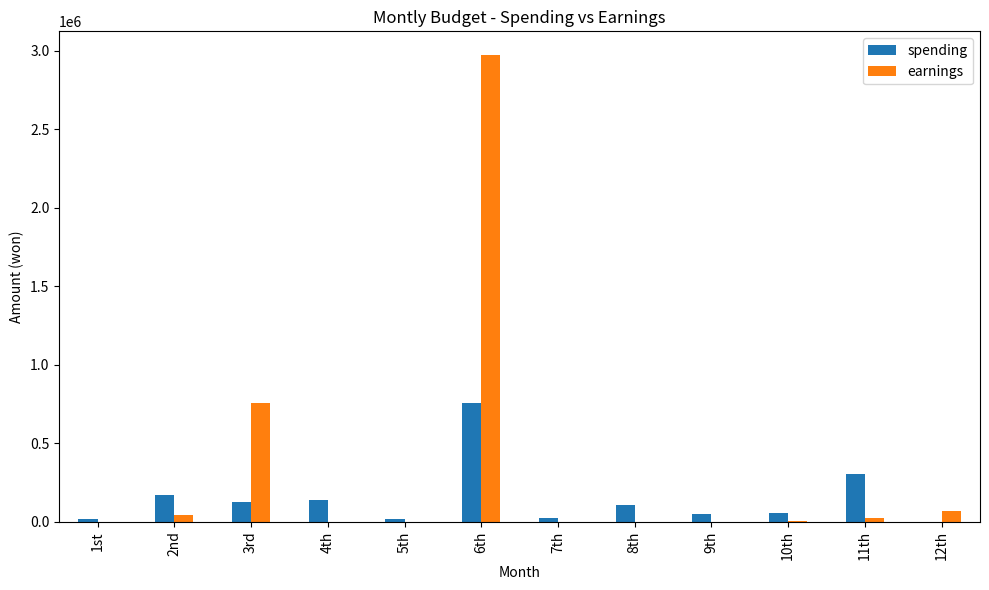
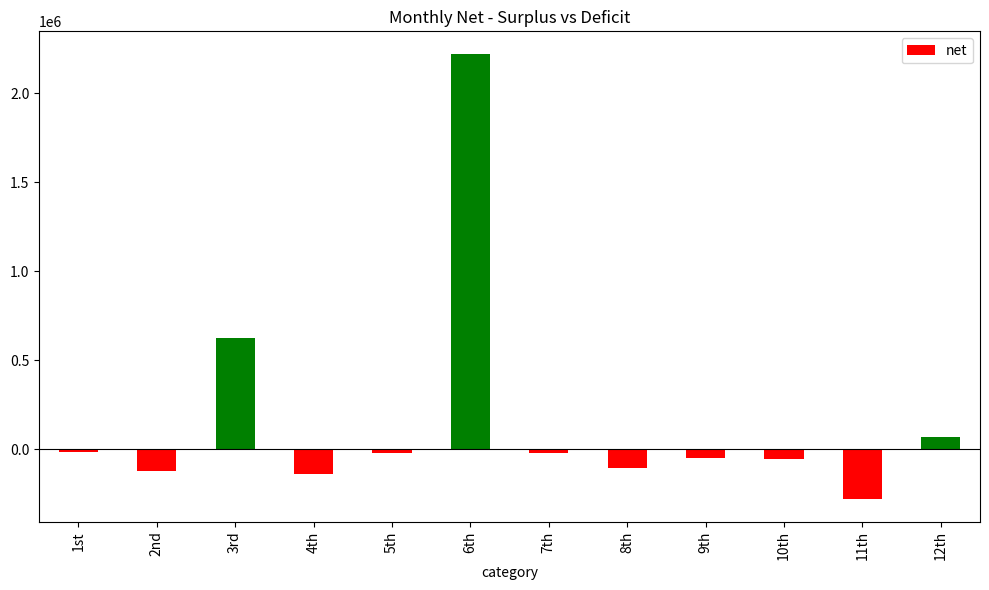

Here is the Python script that generated these plots, in order:
import pandas as pd
import matplotlib.pyplot as plt

my_spending = [18500, 166500, 127900, 139000, 19000, 755000, 21253, 104100, 51500, 57900, 303499, 0]
my_earnings = [0, 41650, 754260, 0, 0, 2976201, 0, 0, 0, 4000, 22000, 66000]
categories = ["1st", "2nd", "3rd", "4th", "5th", "6th", "7th", "8th", "9th", "10th", "11th", "12th"]

df = pd.DataFrame({
    "category": categories,
    "spending": my_spending,
    "earnings": my_earnings
})

df["net"] = df["earnings"] - df["spending"]
df["status"] = df["net"].apply(lambda x: "surplus" if x >= 0 else "deficit")

print(df)
print("\ntotal net:", df["net"]. sum(), "won")

df.plot(kind="bar", x="category", y=["spending", "earnings"], figsize=(10,6)) 
plt.title("Montly Budget - Spending vs Earnings")
plt.xlabel("Month")
plt.ylabel("Amount (won)")
plt.tight_layout()
plt.show()

colors = ["green" if x >= 0 else "red" for x in df["net"]]
df.plot(kind="bar", x="category", y="net", color=colors, figsize=(10,6))
plt.title("Monthly Net - Surplus vs Deficit")
plt.axhline(y=0, color="black", linewidth=0.8)
plt.tight_layout()
plt.show()
